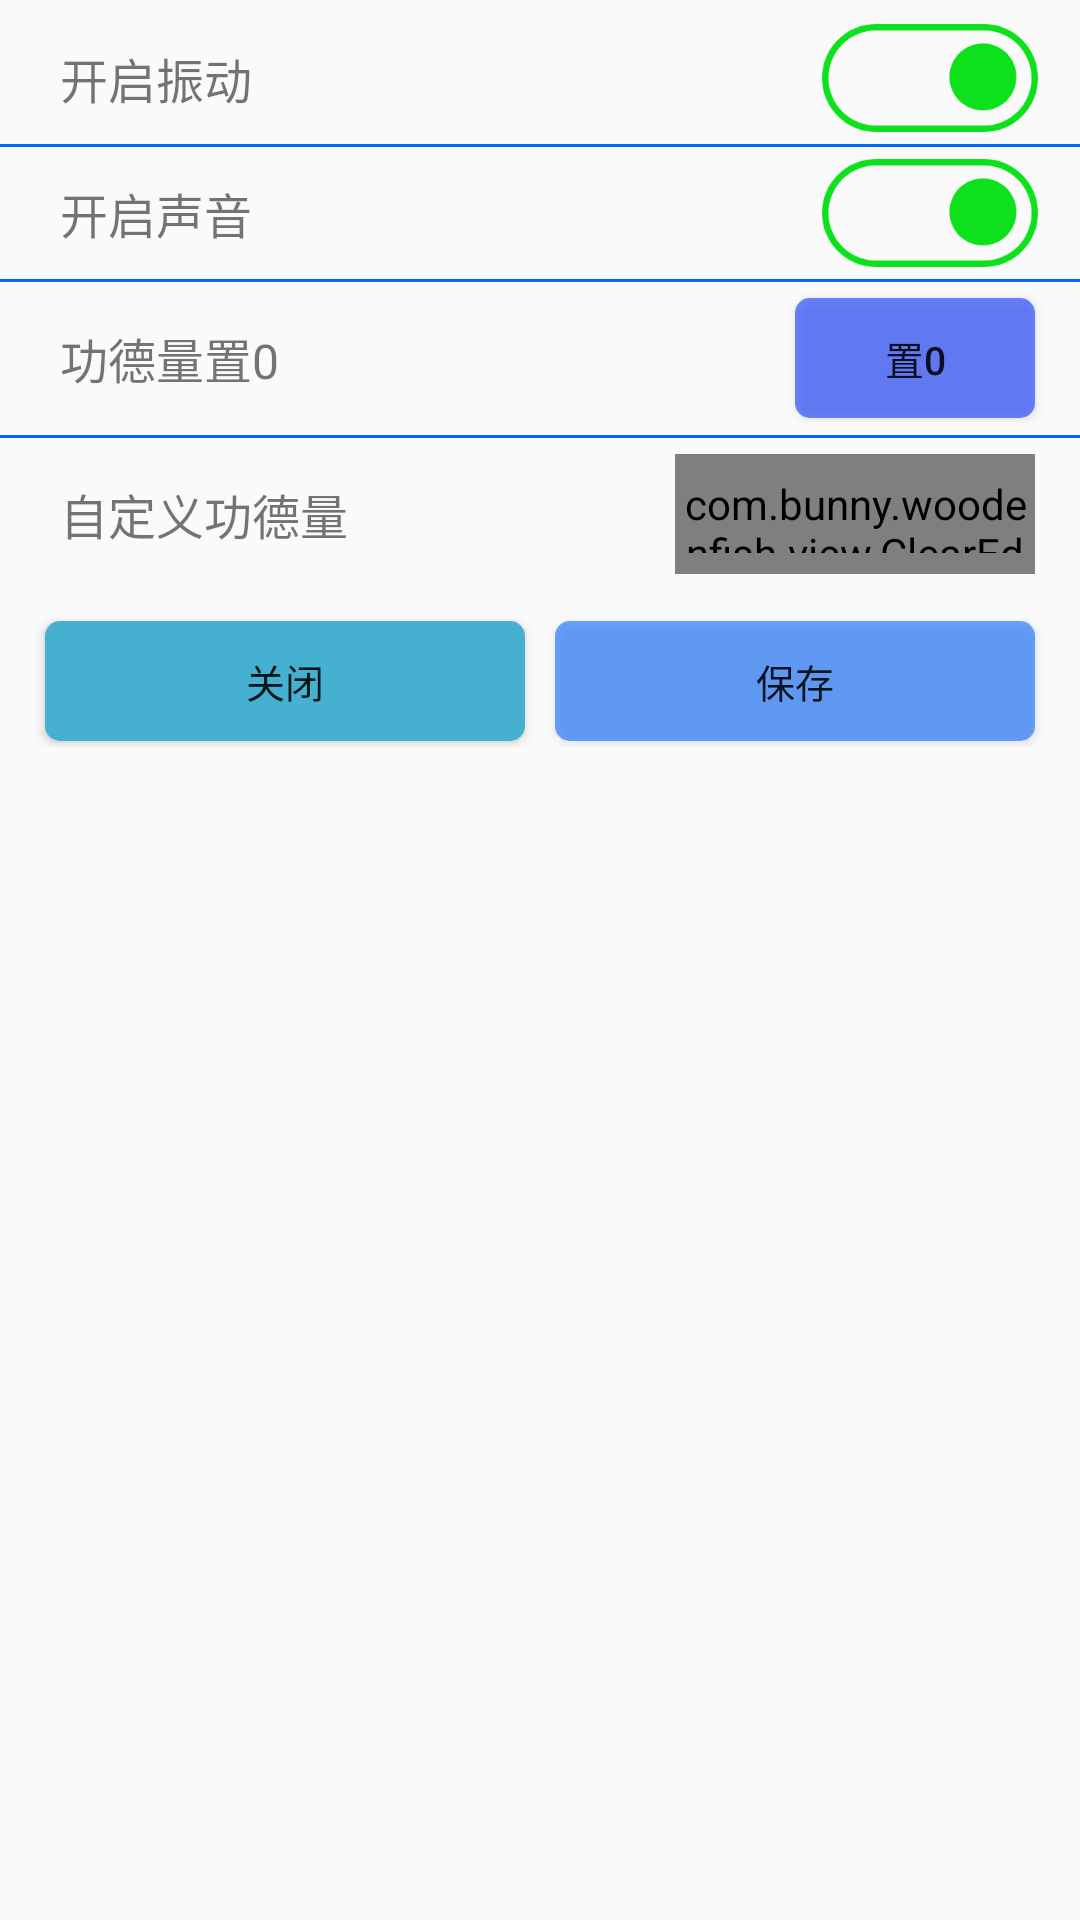

Layout XML and referenced resources for this Android screen:
<!-- AndroidManifest.xml: application theme Theme.电子木鱼 -->
<!-- res/layout/setting_dialog.xml -->
<?xml version="1.0" encoding="utf-8"?>
<ScrollView xmlns:android="http://schemas.android.com/apk/res/android"
    android:layout_width="match_parent"
    android:layout_height="match_parent"
    android:orientation="vertical">

    <LinearLayout
        android:layout_width="match_parent"
        android:layout_height="wrap_content"
        android:orientation="vertical"
        android:layout_marginTop="8dp">

        <RelativeLayout
            android:layout_width="match_parent"
            android:layout_height="wrap_content"
            android:layout_marginBottom="4dp">

            <TextView
                android:layout_width="wrap_content"
                android:layout_height="wrap_content"
                android:layout_alignParentStart="true"
                android:layout_centerVertical="true"
                android:layout_marginStart="20dp"
                android:text="开启振动"
                android:textSize="16sp" />

            <ImageView
                android:id="@+id/vibratorSw"
                android:layout_width="80dp"
                android:layout_height="36dp"
                android:layout_alignParentEnd="true"
                android:layout_centerVertical="true"
                android:layout_marginEnd="10dp"
                android:src="@drawable/switch_on" />

        </RelativeLayout>

        <View
            android:background="#0067FF"
            android:layout_width="match_parent"
            android:layout_height="1dp"/>

        <RelativeLayout
            android:layout_width="match_parent"
            android:layout_height="wrap_content"
            android:layout_marginTop="4dp"
            android:layout_marginBottom="4dp">

            <TextView
                android:layout_width="wrap_content"
                android:layout_height="wrap_content"
                android:layout_alignParentStart="true"
                android:layout_centerVertical="true"
                android:layout_marginStart="20dp"
                android:text="开启声音"
                android:textSize="16sp" />

            <ImageView
                android:id="@+id/musicSw"
                android:layout_width="80dp"
                android:layout_height="36dp"
                android:layout_alignParentEnd="true"
                android:layout_centerVertical="true"
                android:layout_marginEnd="10dp"
                android:src="@drawable/switch_on" />

        </RelativeLayout>

        <View
            android:background="#0067FF"
            android:layout_width="match_parent"
            android:layout_height="1dp"/>

        <RelativeLayout
            android:layout_width="match_parent"
            android:layout_height="wrap_content"
            android:layout_marginTop="4dp"
            android:layout_marginBottom="4dp">

            <TextView
                android:layout_width="wrap_content"
                android:layout_height="wrap_content"
                android:layout_alignParentStart="true"
                android:layout_centerVertical="true"
                android:layout_marginStart="20dp"
                android:text="功德量置0"
                android:textSize="16sp" />

            <Button
                android:id="@+id/setZero"
                android:layout_width="80dp"
                android:layout_height="40dp"
                android:text="置0"
                android:gravity="center"
                android:textSize="13sp"
                android:layout_alignParentEnd="true"
                android:layout_centerVertical="true"
                android:layout_marginEnd="15dp"
                android:layout_marginBottom="3dp"
                android:background="@drawable/shape1"
                />

        </RelativeLayout>

        <View
            android:background="#0067FF"
            android:layout_width="match_parent"
            android:layout_height="1dp"/>

        <RelativeLayout
            android:layout_width="match_parent"
            android:layout_height="wrap_content"
            android:layout_marginTop="4dp"
            android:layout_marginBottom="4dp">

            <TextView
                android:layout_width="wrap_content"
                android:layout_height="wrap_content"
                android:layout_alignParentStart="true"
                android:layout_centerVertical="true"
                android:layout_marginStart="20dp"
                android:text="自定义功德量"
                android:textSize="16sp" />

            <com.bunny.woodenfish.view.ClearEditText
                android:id="@+id/etGongDe"
                android:layout_width="120dp"
                android:layout_height="40dp"
                android:background="@drawable/edit_text_shape_content"
                android:textSize="12sp"
                android:textColor="@color/black"
                android:inputType="number"
                android:hint="最大显示999999"
                android:textColorHint="#9E9C9C"
                android:layout_alignParentEnd="true"
                android:layout_centerVertical="true"
                android:layout_marginEnd="15dp"
                android:layout_marginBottom="3dp"
                />

        </RelativeLayout>

        <LinearLayout
            android:layout_width="match_parent"
            android:layout_height="wrap_content"
            android:layout_marginTop="5dp"
            android:orientation="horizontal"
            android:layout_marginBottom="4dp">

            <Button
                android:id="@+id/close"
                android:layout_width="wrap_content"
                android:layout_height="40dp"
                android:layout_marginStart="15dp"
                android:layout_marginTop="5dp"
                android:layout_marginEnd="5dp"
                android:layout_marginBottom="2dp"
                android:layout_weight="1"
                android:background="@drawable/shape2"
                android:gravity="center"
                android:textSize="13sp"
                android:text="关闭" />

            <Button
                android:id="@+id/save"
                android:layout_width="wrap_content"
                android:layout_height="40dp"
                android:layout_marginStart="5dp"
                android:layout_marginTop="5dp"
                android:layout_marginEnd="15dp"
                android:layout_marginBottom="2dp"
                android:layout_weight="1"
                android:background="@drawable/shape3"
                android:gravity="center"
                android:textSize="13sp"
                android:text="保存" />

        </LinearLayout>

    </LinearLayout>

</ScrollView>
<!-- resources referenced by this layout -->
<resources>
  <!-- drawable edit_text_shape_content (drawable-v24) -->
  <?xml version="1.0" encoding="utf-8"?>
  <shape xmlns:android="http://schemas.android.com/apk/res/android"
      android:shape="rectangle" >
      <solid
          android:color="#FFFFFF" >
      </solid>
      
      <corners
          android:radius="4dip">
      </corners>
  
      <padding
          android:left="2dp"
          android:top="7dp"
          android:right="2dp"
          android:bottom="7dp"
          />
      
      <stroke
          android:width="1dip"
          android:color="#FE3F00" />
  
  </shape>
  <!-- drawable shape1 (drawable-v24) -->
  <?xml version="1.0" encoding="UTF-8"?>
  <shape
      xmlns:android="http://schemas.android.com/apk/res/android"
      android:shape="rectangle">
      
      <solid android:color="#990F37FF" />
      
      
      <corners android:radius="5dip" />
  
      
      <padding
          android:left="1dp"
          android:top="1dp"
          android:right="1dp"
          android:bottom="1dp"
          />
  </shape>
  <!-- drawable shape2 (drawable-v24) -->
  <?xml version="1.0" encoding="UTF-8"?>
  <shape
      xmlns:android="http://schemas.android.com/apk/res/android"
      android:shape="rectangle">
      
      <solid android:color="#46B0D1" />
      
      
      <corners android:radius="5dip" />
  
      
      <padding
          android:left="1dp"
          android:top="1dp"
          android:right="1dp"
          android:bottom="1dp"
          />
  </shape>
  <!-- drawable shape3 (drawable-v24) -->
  <?xml version="1.0" encoding="UTF-8"?>
  <shape
      xmlns:android="http://schemas.android.com/apk/res/android"
      android:shape="rectangle">
      
      <solid android:color="#990C6DFF" />
      
      
      <corners android:radius="5dip" />
  
      
      <padding
          android:left="1dp"
          android:top="1dp"
          android:right="1dp"
          android:bottom="1dp"
          />
  </shape>
  <!-- drawable switch_on: png bitmap (drawable-v24, 8590 bytes) -->
  <style name="Theme.电子木鱼" parent="Theme.AppCompat.Light.NoActionBar">
          
          <item name="colorPrimary">#0071FE</item>
          <item name="colorPrimaryVariant">#0072FE</item>
          <item name="colorOnPrimary">@color/white</item>
          
          <item name="colorSecondary">#0071FE</item>
          <item name="colorSecondaryVariant">#0071FE</item>
          <item name="colorOnSecondary">@color/black</item>
          
          <item name="android:statusBarColor" tools:targetApi="l">@color/black</item>
          
      </style>
  <!-- not gathered from this repository: default colours our renderer supplied (Android Studio template values) -->
  <color name="black">#FF000000</color>
  <color name="white">#FFFFFFFF</color>
</resources>
